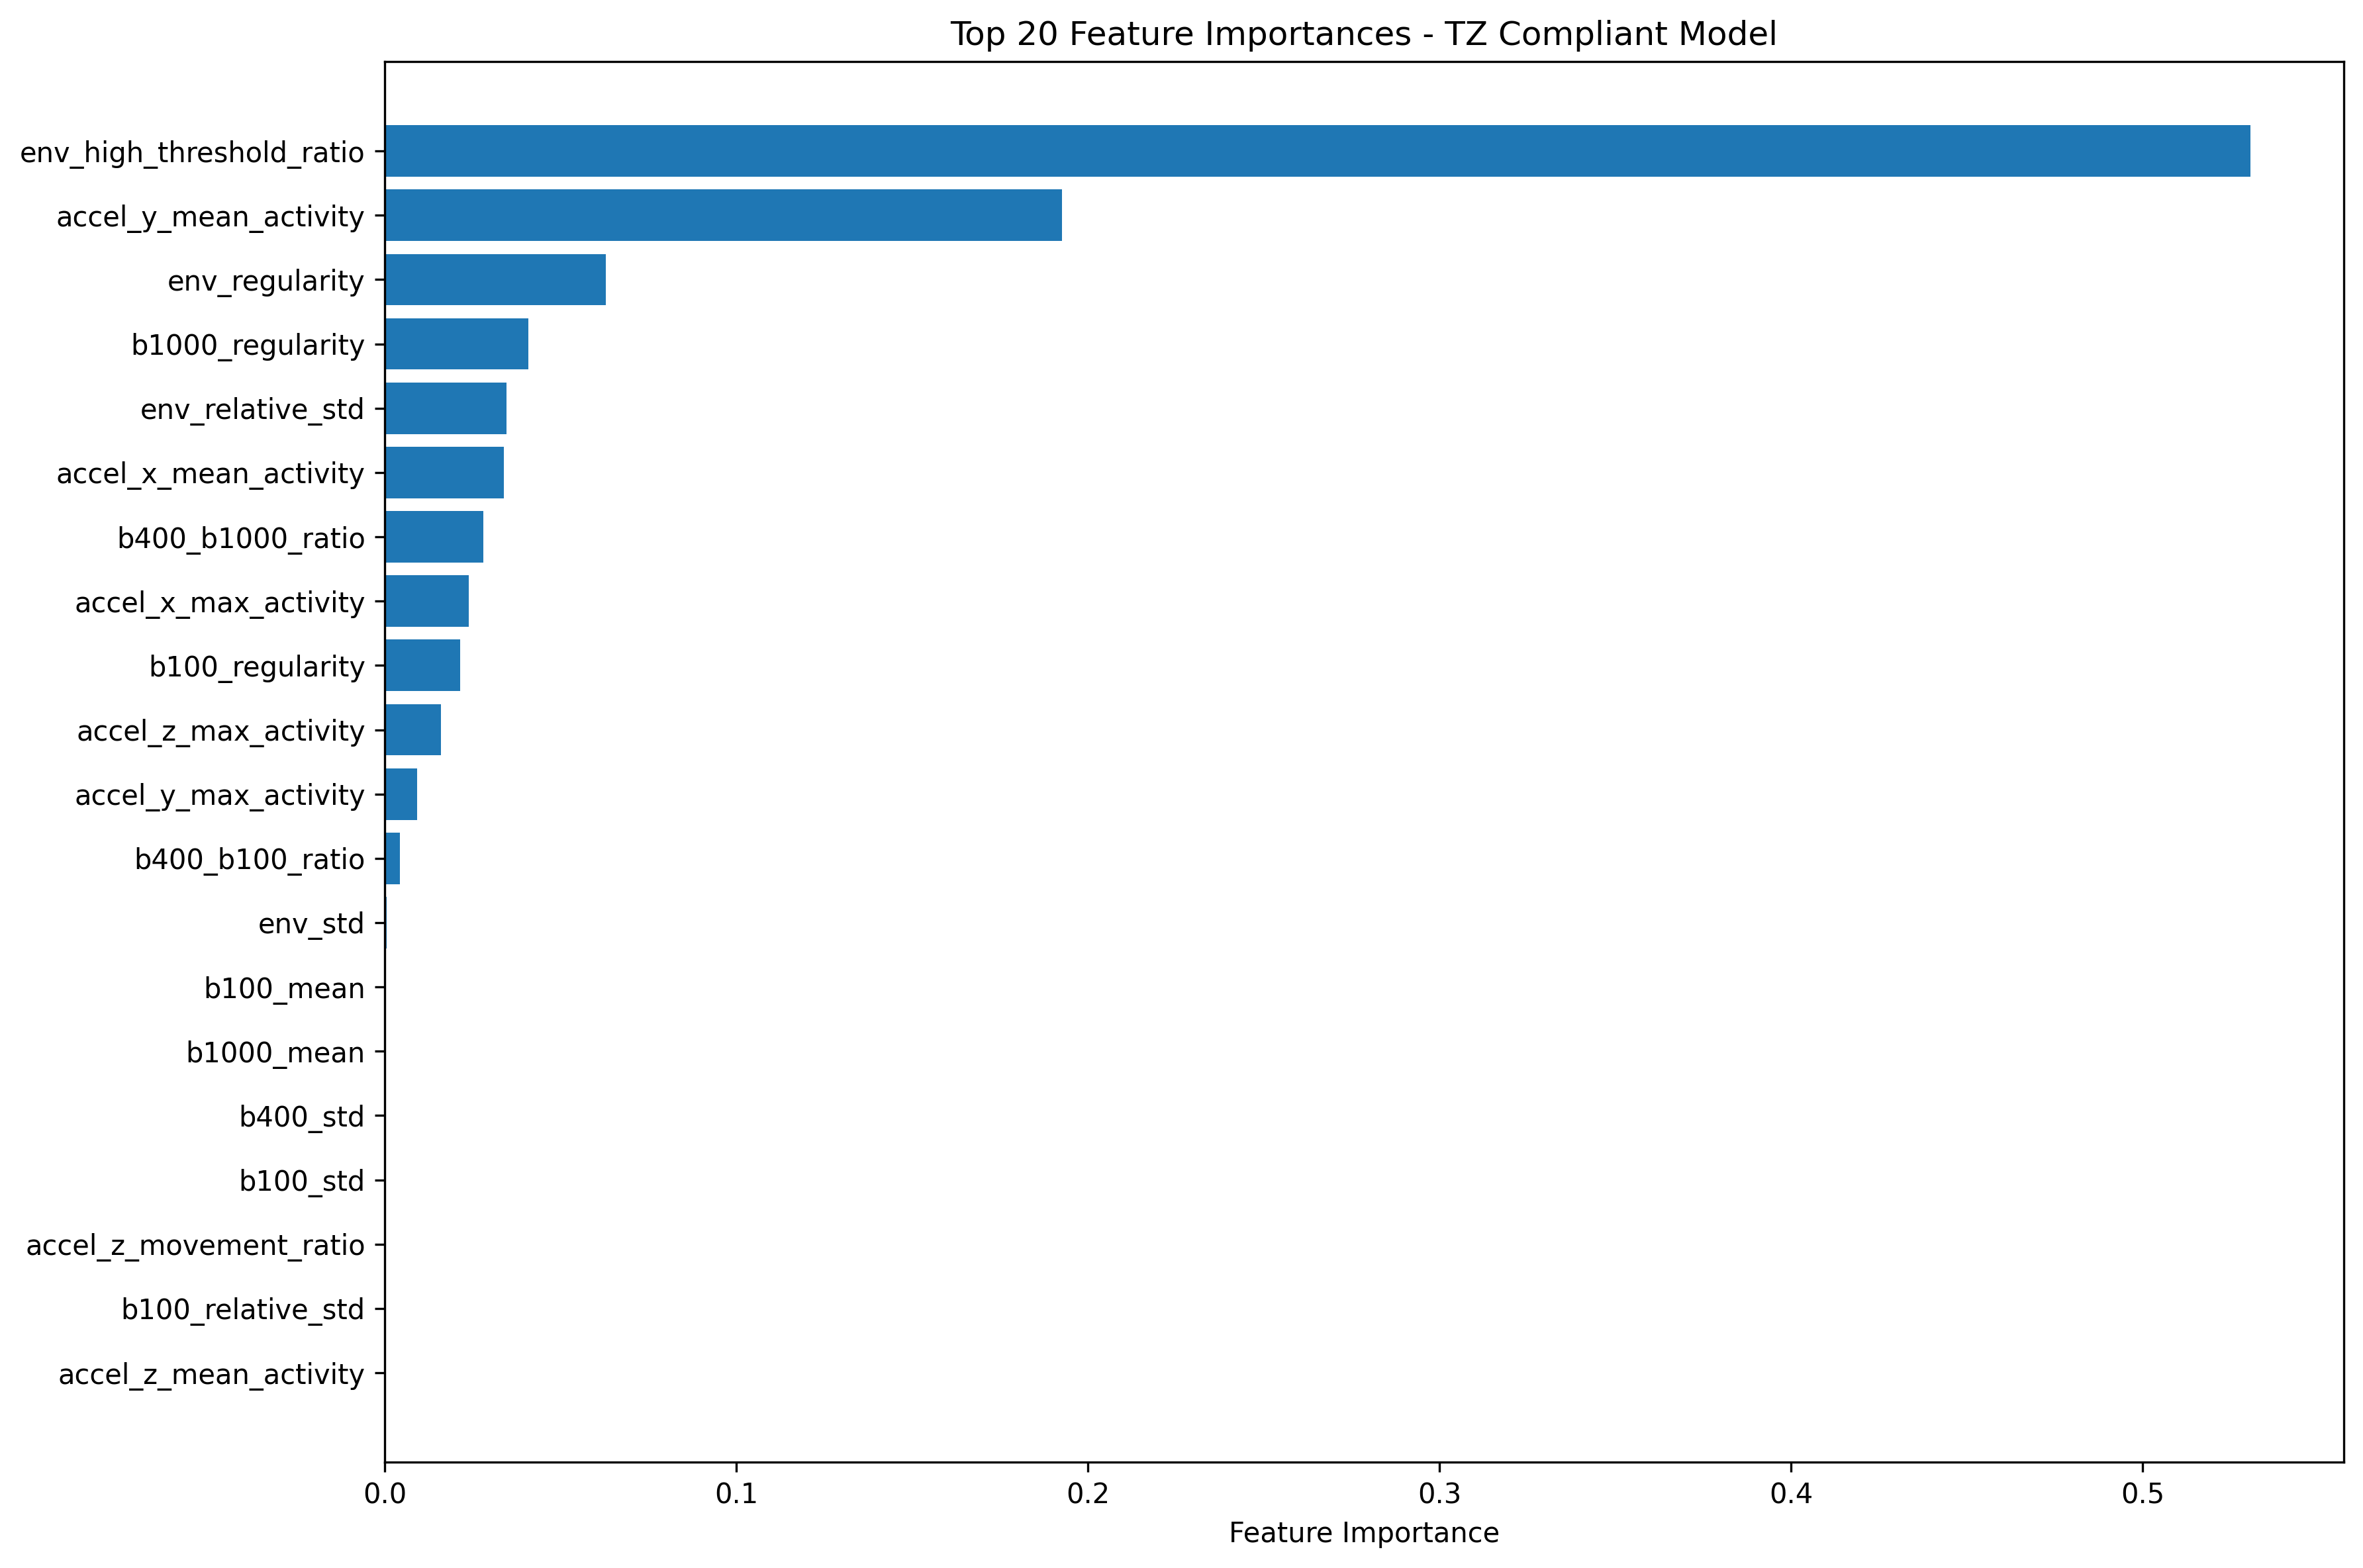

Source data for this figure (header and first rows):
feature, importance, category
env_high_threshold_ratio, 0.5306, Audio (env)
accel_y_mean_activity, 0.1927, Accelerometer
env_regularity, 0.06287, Audio (env)
b1000_regularity, 0.04079, Audio (b1000)
env_relative_std, 0.03471, Audio (env)
accel_x_mean_activity, 0.03392, Accelerometer
b400_b1000_ratio, 0.02811, Audio (b400)
accel_x_max_activity, 0.02396, Accelerometer
b100_regularity, 0.02155, Audio (b100)
accel_z_max_activity, 0.01604, Accelerometer
accel_y_max_activity, 0.009279, Accelerometer
b400_b100_ratio, 0.004348, Audio (b400)
env_std, 0.0006707, Audio (env)
b100_mean, 0.0004266, Audio (b100)
b1000_mean, 0.0, Audio (b1000)
b400_std, 0.0, Audio (b400)
b100_std, 0.0, Audio (b100)
accel_z_movement_ratio, 0.0, Accelerometer
b100_relative_std, 0.0, Audio (b100)
accel_z_mean_activity, 0.0, Accelerometer
accel_y_movement_ratio, 0.0, Accelerometer
b100_high_threshold_ratio, 0.0, Audio (b100)
b100_trend, 0.0, Audio (b100)
accel_x_movement_ratio, 0.0, Accelerometer
b400_mean, 0.0, Audio (b400)
b400_max, 0.0, Audio (b400)
env_trend, 0.0, Audio (env)
b1000_max, 0.0, Audio (b1000)
b400_relative_std, 0.0, Audio (b400)
b400_high_threshold_ratio, 0.0, Audio (b400)
b400_trend, 0.0, Audio (b400)
env_max, 0.0, Audio (env)
env_mean, 0.0, Audio (env)
b400_regularity, 0.0, Audio (b400)
b100_max, 0.0, Audio (b100)
b1000_high_threshold_ratio, 0.0, Audio (b1000)
b1000_relative_std, 0.0, Audio (b1000)
b1000_std, 0.0, Audio (b1000)
b1000_trend, 0.0, Audio (b1000)
